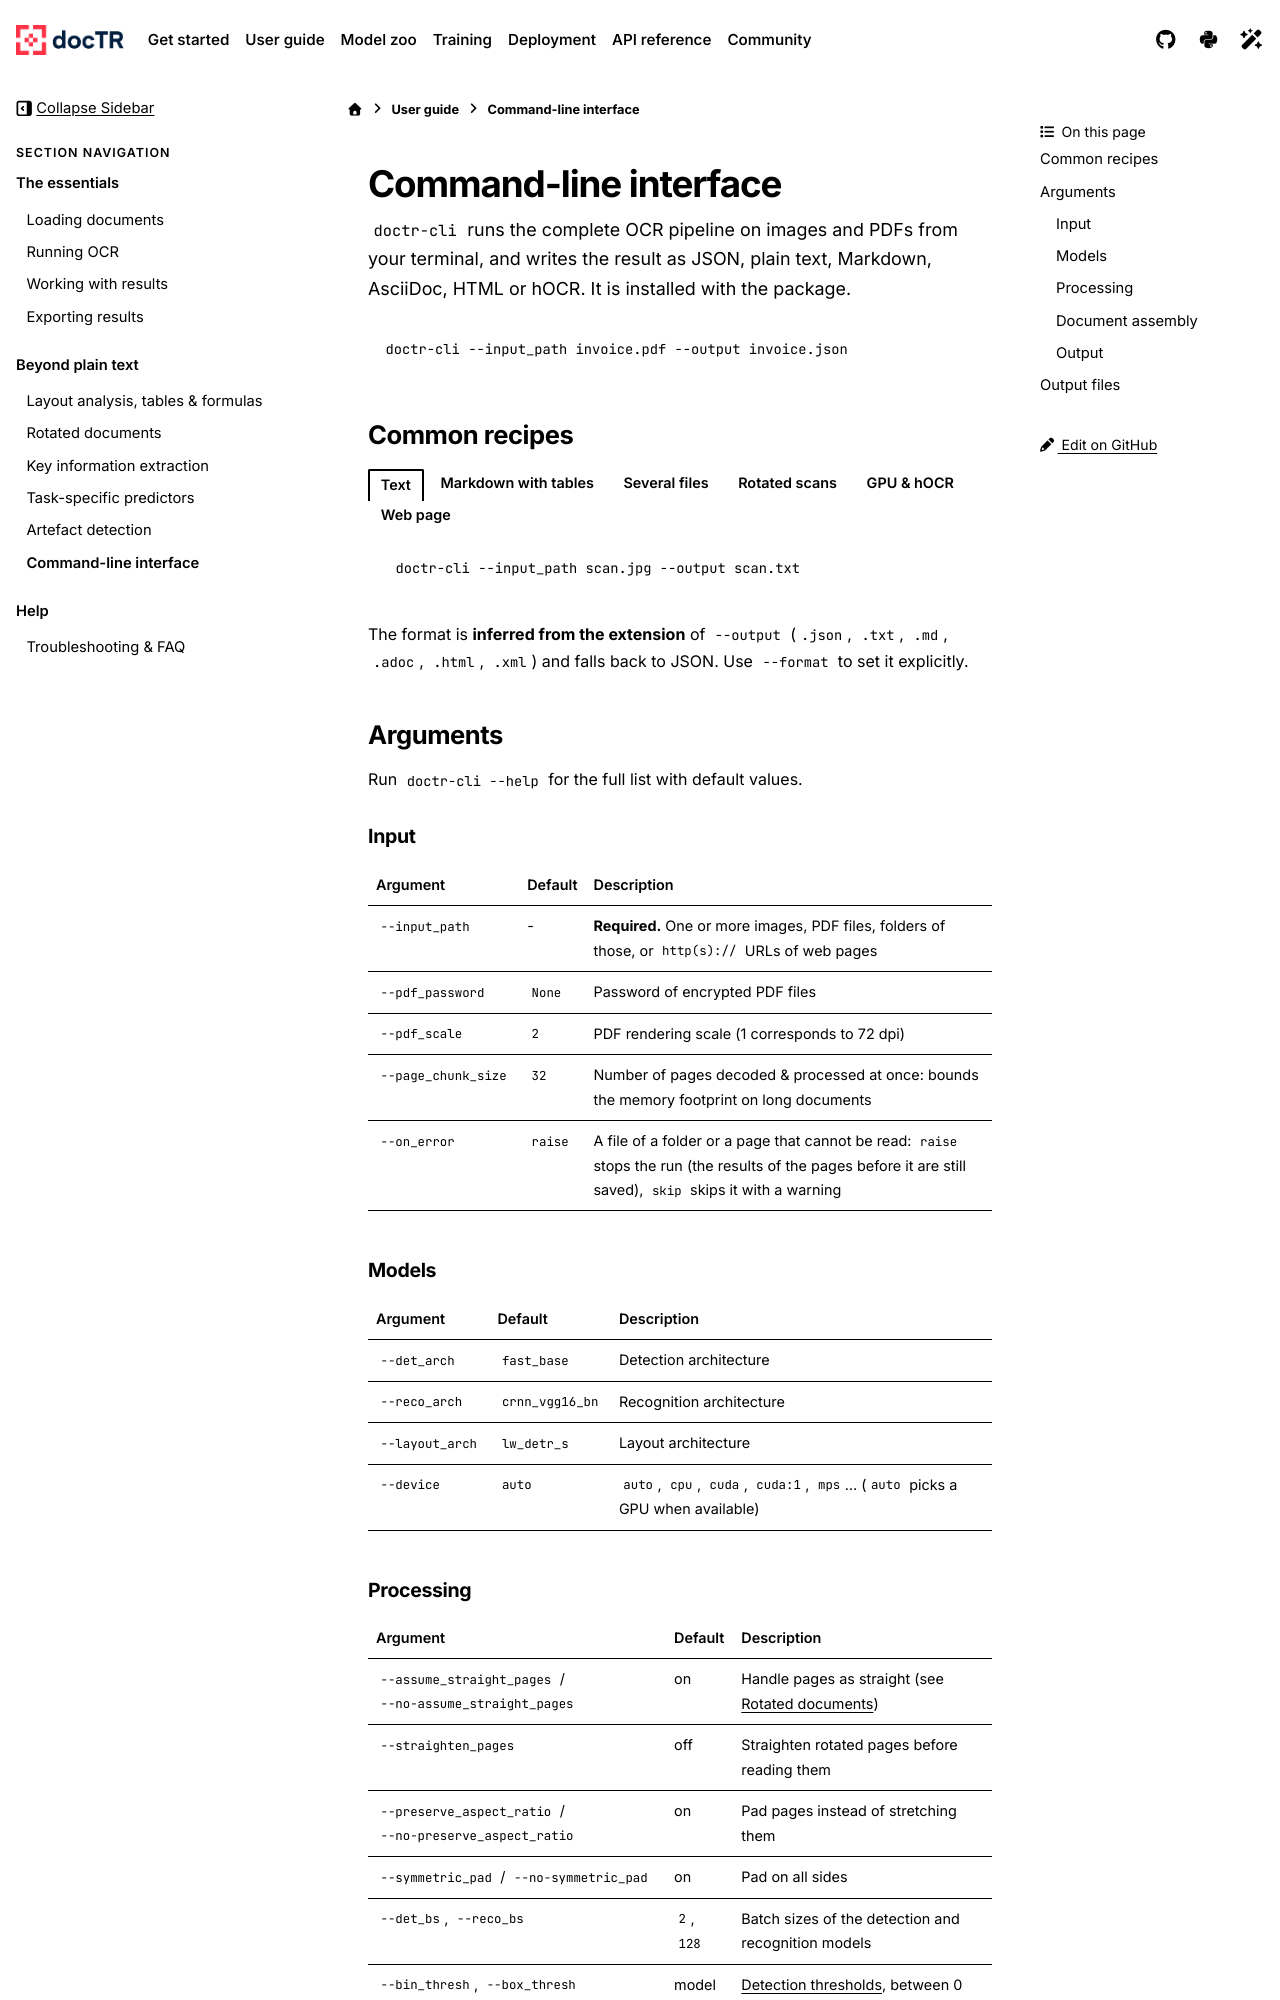

repository: mindee/doctr · page: user_guide/cli.html · generator: sphinx

# Command-line interface

`doctr-cli` runs the complete OCR pipeline on images and PDFs from your terminal, and writes the result as JSON,
plain text, Markdown, AsciiDoc, HTML or hOCR. It is installed with the package.

```bash
doctr-cli --input_path invoice.pdf --output invoice.json
```

## Common recipes

::::{tab-set}

:::{tab-item} Text
```bash
doctr-cli --input_path scan.jpg --output scan.txt
```
:::

:::{tab-item} Markdown with tables
```bash
doctr-cli --input_path report.pdf --detect_tables --output report.md
```
:::

:::{tab-item} Several files
Every page of every input is appended to a single document:

```bash
doctr-cli --input_path page1.jpg page2.jpg annex.pdf --output dossier.json
```
:::

:::{tab-item} Rotated scans
```bash
doctr-cli --input_path skewed.pdf --straighten_pages --output skewed.txt
```
:::

:::{tab-item} GPU & hOCR
On a CUDA device of compute capability 8.0 or newer, the models run in bfloat16:

```bash
doctr-cli --input_path doc.pdf --device cuda:0 --output doc.xml
```
:::

:::{tab-item} Web page
Requires the `html` extra:

```bash
doctr-cli --input_path https://www.example.com --output page.md
```
:::
::::

The format is **inferred from the extension** of `--output` (`.json`, `.txt`, `.md`, `.adoc`, `.html`, `.xml`) and
falls back to JSON. Use `--format` to set it explicitly.

## Arguments

Run `doctr-cli --help` for the full list with default values.

### Input

| Argument          | Default | Description                                                                                 |
| ----------------- | ------- | ------------------------------------------------------------------------------------------- |
| `--input_path`    | -       | **Required.** One or more images, PDF files, folders of those, or `http(s)://` URLs of web pages |
| `--pdf_password`  | `None`  | Password of encrypted PDF files                                                             |
| `--pdf_scale`     | `2`     | PDF rendering scale (1 corresponds to 72 dpi)                                               |
| `--page_chunk_size` | `32`  | Number of pages decoded & processed at once: bounds the memory footprint on long documents |
| `--on_error`      | `raise` | A file of a folder or a page that cannot be read: `raise` stops the run (the results of the pages before it are still saved), `skip` skips it with a warning |

### Models

| Argument        | Default           | Description                                                                       |
| --------------- | ----------------- | --------------------------------------------------------------------------------- |
| `--det_arch`    | `fast_base`       | Detection architecture                                                            |
| `--reco_arch`   | `crnn_vgg16_bn`   | Recognition architecture                                                          |
| `--layout_arch` | `lw_detr_s`       | Layout architecture                                                               |
| `--device`      | `auto`            | `auto`, `cpu`, `cuda`, `cuda:1`, `mps`... (`auto` picks a GPU when available)       |
